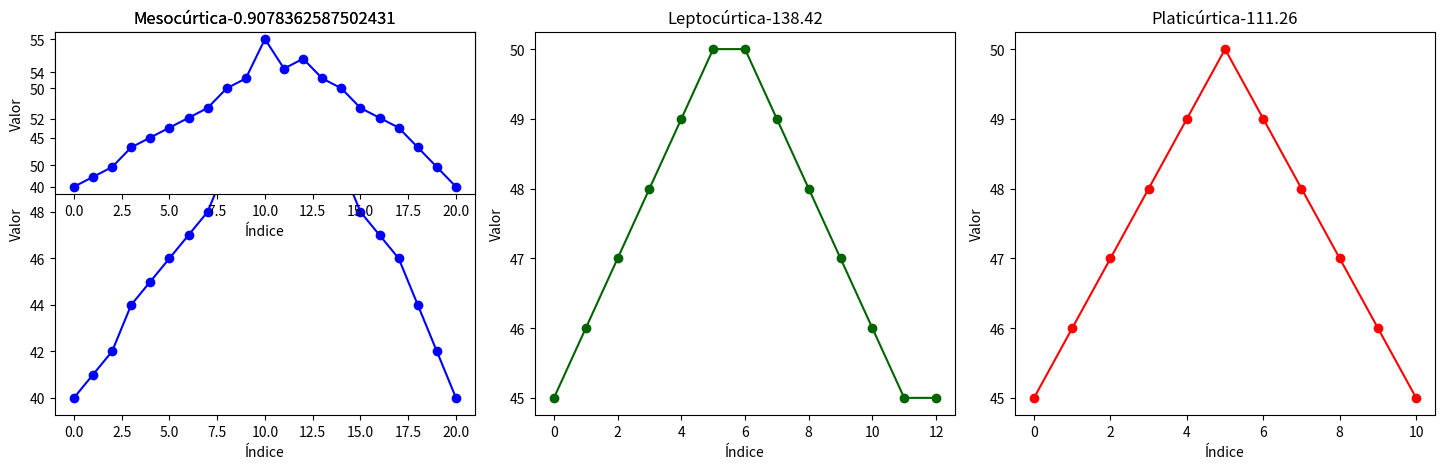

Here is the Python script that generated this plot:
import matplotlib.pyplot as plt
import pandas as pd

# A distribuição tem caudas similares às de uma distribuição normal.
meso  = [40, 41, 42, 44, 45, 46, 47, 48, 50, 51, 55, 52, 
         53, 51, 50, 48, 47, 46, 44, 42, 40]

# Indica que a distribuição tem caudas mais pesadas e mais outliers do que uma distribuição normal.
lepto = [45, 46, 47, 48, 49, 50, 50, 49, 48, 47, 46, 45, 45]

# Indica que a distribuição tem caudas mais leves e menos outliers do que uma distribuição normal.
plati = [45, 46, 47, 48, 49, 50, 49, 48, 47, 46, 45]

df_meso  = pd.DataFrame({"valores":meso})
df_lepto = pd.DataFrame({"valores":lepto})
df_plati = pd.DataFrame({"valores":plati})

assimetria_meso  = df_meso["valores"].skew()
curtose_meso     = df_meso["valores"].kurt()

assimetria_lepto = df_lepto["valores"].skew()
curtose_lepto    = df_lepto["valores"].kurt()

assimetria_plati = df_plati["valores"].skew()
curtose_plati    = df_plati["valores"].kurt()

plt.figure(figsize=(15, 5))

plt.subplot(1, 3, 1)
plt.plot(df_meso.index, df_meso["valores"], marker = "o", color = "blue")
plt.title(f"Mesocúrtica{(curtose_meso)}")
plt.xlabel("Índice")
plt.ylabel("Valor")

plt.subplot(2, 3, 1)
plt.plot(df_meso.index, df_meso["valores"], marker = "o", color = "blue")
plt.title(f"Mesocúrtica{(curtose_meso)}")
plt.xlabel("Índice")
plt.ylabel("Valor")

plt.subplot(1, 3, 2)
plt.plot(df_lepto.index, df_lepto["valores"], marker = "o", color = "darkgreen")
plt.title(f"Leptocúrtica{(curtose_lepto * 100):.2f}")
plt.xlabel("Índice")
plt.ylabel("Valor")

plt.subplot(1, 3, 3)
plt.plot(df_plati.index, df_plati["valores"], marker = "o", color = "red")
plt.title(f"Platicúrtica{(curtose_plati * 100):.2f}")
plt.xlabel("Índice")
plt.ylabel("Valor")

plt.tight_layout()
plt.show()